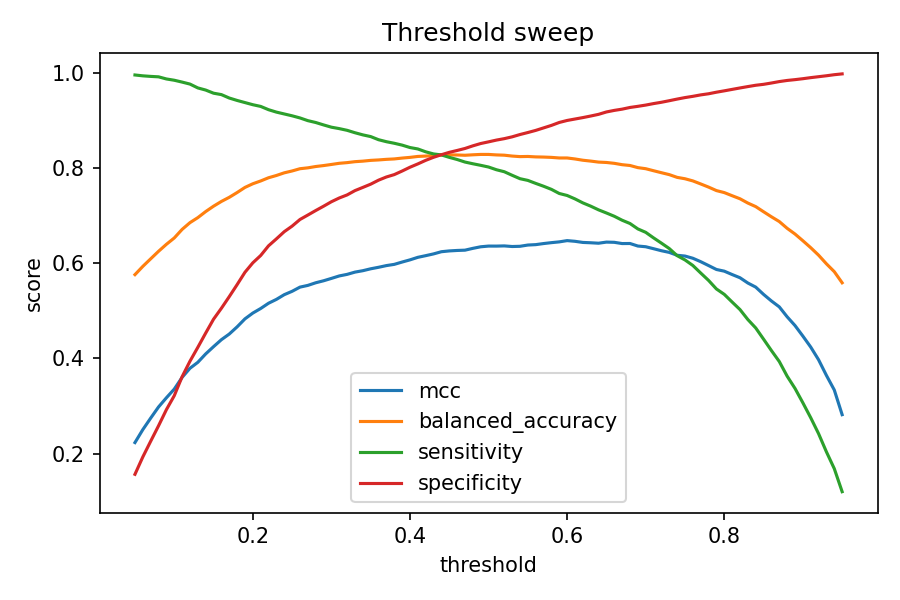

The table this chart was drawn from, first rows:
threshold, mcc, balanced_accuracy, sensitivity, specificity
0.05, 0.2232, 0.5759, 0.9952, 0.1566
0.06, 0.2505, 0.5933, 0.9934, 0.1931
0.07, 0.2746, 0.6092, 0.9922, 0.2261
0.08, 0.298, 0.6249, 0.9913, 0.2585
0.09, 0.3173, 0.6396, 0.9869, 0.2924
0.1, 0.3355, 0.6529, 0.9842, 0.3216
0.11, 0.3602, 0.6709, 0.9803, 0.3616
0.12, 0.3793, 0.6851, 0.9761, 0.3941
0.13, 0.3918, 0.6956, 0.968, 0.4233
0.14, 0.4094, 0.7084, 0.9635, 0.4532
0.15, 0.4247, 0.7197, 0.957, 0.4823
0.16, 0.4393, 0.7297, 0.954, 0.5053
0.17, 0.4512, 0.7383, 0.9468, 0.5297
0.18, 0.4663, 0.7483, 0.9417, 0.5549
0.19, 0.4831, 0.7591, 0.9373, 0.5809
0.2, 0.4952, 0.7668, 0.9328, 0.6008
0.21, 0.5048, 0.7727, 0.9292, 0.6161
0.22, 0.5159, 0.7794, 0.9223, 0.6365
0.23, 0.5239, 0.7841, 0.9172, 0.651
0.24, 0.5339, 0.7897, 0.9134, 0.6661
0.25, 0.5409, 0.7936, 0.9095, 0.6778
0.26, 0.5497, 0.7984, 0.905, 0.6917
0.27, 0.5533, 0.8002, 0.8993, 0.7011
0.28, 0.5588, 0.803, 0.8954, 0.7105
0.29, 0.563, 0.805, 0.8903, 0.7196
0.3, 0.568, 0.8073, 0.8856, 0.729
0.31, 0.5732, 0.8097, 0.8826, 0.7369
0.32, 0.5765, 0.8112, 0.879, 0.7433
0.33, 0.5812, 0.8132, 0.8739, 0.7524
0.34, 0.5842, 0.8143, 0.8694, 0.7591
0.35, 0.5882, 0.8159, 0.8659, 0.7659
0.36, 0.5914, 0.8168, 0.8593, 0.7743
0.37, 0.5949, 0.8181, 0.8551, 0.781
0.38, 0.5975, 0.8189, 0.8518, 0.786
0.39, 0.6024, 0.8207, 0.8479, 0.7935
0.4, 0.6069, 0.8222, 0.8428, 0.8015
0.41, 0.6123, 0.8242, 0.8399, 0.8085
0.42, 0.6158, 0.8249, 0.8339, 0.8159
0.43, 0.6195, 0.8259, 0.8294, 0.8224
0.44, 0.6241, 0.8275, 0.8273, 0.8278
0.45, 0.6257, 0.8275, 0.8222, 0.8327
0.46, 0.6267, 0.8272, 0.8177, 0.8367
0.47, 0.6273, 0.8266, 0.8124, 0.8409
0.48, 0.6311, 0.8276, 0.8088, 0.8464
0.49, 0.6344, 0.8284, 0.8055, 0.8513
0.5, 0.6359, 0.8284, 0.8019, 0.8548
0.51, 0.6359, 0.8274, 0.7962, 0.8585
0.52, 0.6363, 0.8268, 0.7921, 0.8615
0.53, 0.635, 0.8249, 0.7846, 0.8653
0.54, 0.6354, 0.8238, 0.7774, 0.8702
0.55, 0.6381, 0.8241, 0.7738, 0.8744
0.56, 0.6389, 0.8232, 0.7676, 0.8788
0.57, 0.6412, 0.8228, 0.7616, 0.8841
0.58, 0.6431, 0.8222, 0.755, 0.8893
0.59, 0.6447, 0.8209, 0.7463, 0.8955
0.6, 0.6474, 0.8209, 0.7422, 0.8997
0.61, 0.6459, 0.8189, 0.735, 0.9027
0.62, 0.6436, 0.8162, 0.7266, 0.9057
0.63, 0.6429, 0.8144, 0.7197, 0.909
0.64, 0.6419, 0.8123, 0.712, 0.9126
... 31 more rows
